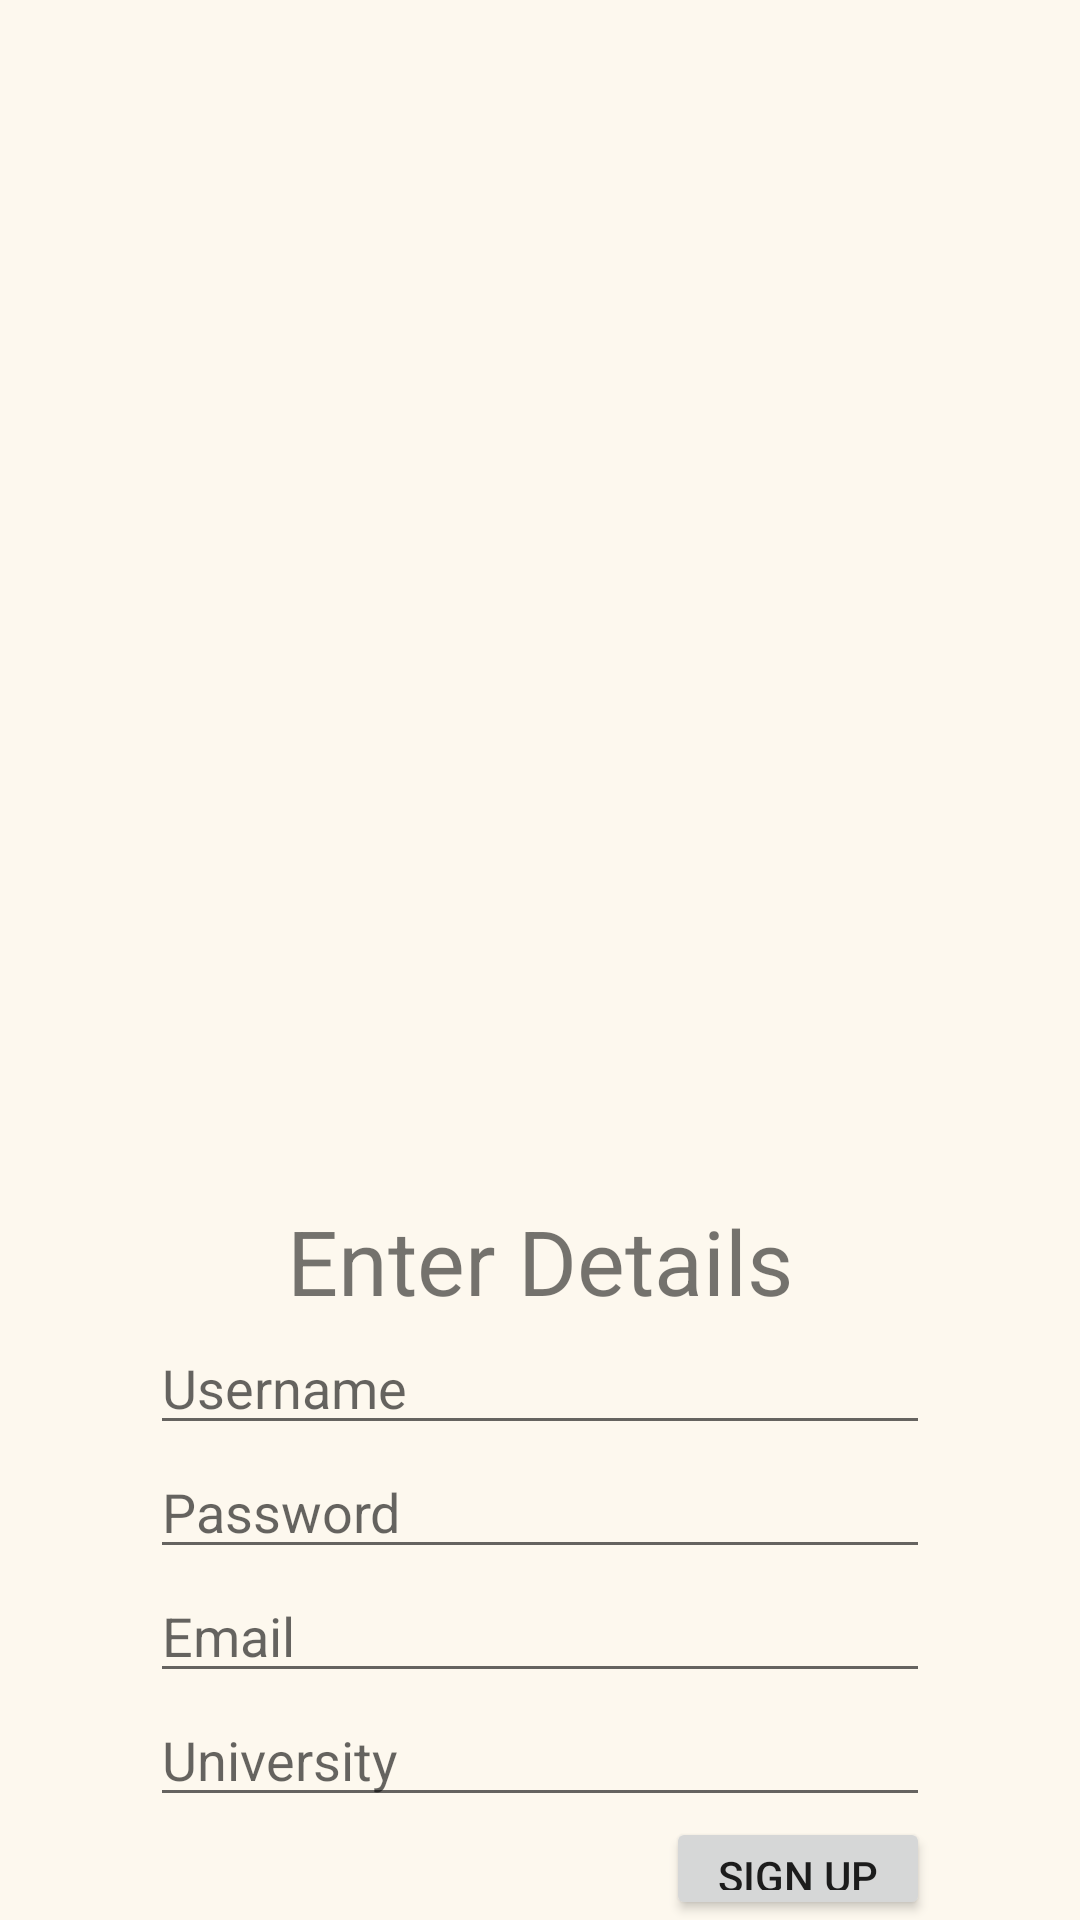

Reconstruct the res/layout file that produces this screen, plus the resources it refers to.
<!-- AndroidManifest.xml: application theme Theme.Hackathon_test -->
<!-- res/layout/activity_sign_up.xml -->
<?xml version="1.0" encoding="utf-8"?>
<RelativeLayout xmlns:android="http://schemas.android.com/apk/res/android"
    xmlns:app="http://schemas.android.com/apk/res-auto"
    xmlns:tools="http://schemas.android.com/tools"
    android:layout_width="match_parent"
    android:layout_height="match_parent"
    android:orientation="vertical"
    android:background="@color/background"
    tools:context=".Authentication.SignUpActivity">

    <ImageView
        android:id="@+id/ivGirl"
        android:layout_width="wrap_content"
        android:layout_height="200dp"
        android:layout_marginTop="50dp"
        android:src="@drawable/girl" />

    <RelativeLayout
        android:layout_below="@+id/ivGirl"
        android:layout_width="match_parent"
        android:layout_height="wrap_content"
        android:layout_marginTop="50dp"
        android:layout_centerHorizontal="true"
        android:layout_centerVertical="true"
        android:layout_marginStart="100dp">


        <ImageView
            android:id="@+id/ivLogo"
            android:layout_width="140dp"
            android:layout_height="100dp"
            android:layout_centerHorizontal="true"
            android:src="@drawable/logo" />

        <TextView
            android:id="@+id/tvDetails"
            android:layout_below="@+id/ivLogo"
            android:layout_width="wrap_content"
            android:layout_height="wrap_content"
            android:layout_centerHorizontal="true"
            android:text="Enter Details"
            android:textSize="30sp" />

        <EditText
            android:id="@+id/etUsername"
            android:layout_width="match_parent"
            android:layout_height="wrap_content"
            android:layout_below="@+id/tvDetails"
            android:hint="Username" />

        <EditText
            android:id="@+id/etPassword"
            android:layout_width="match_parent"
            android:layout_height="wrap_content"
            android:layout_below="@+id/etUsername"
            android:hint="Password" />

        <EditText
            android:id="@+id/etEmail"
            android:layout_width="match_parent"
            android:layout_height="wrap_content"
            android:layout_below="@+id/etPassword"
            android:hint="Email" />

        <EditText
            android:id="@+id/etUniversity"
            android:layout_width="match_parent"
            android:layout_height="wrap_content"
            android:layout_below="@+id/etEmail"
            android:hint="University" />

        <Button
            android:id="@+id/btnSignUp"
            android:layout_width="wrap_content"
            android:layout_height="wrap_content"
            android:layout_alignParentEnd="true"
            android:layout_below="@+id/etUniversity"
            android:text="Sign Up" />


    </RelativeLayout>

</RelativeLayout>
<!-- resources referenced by this layout -->
<resources>
  <color name="background">#FDF8EE</color>
  <style name="Theme.Hackathon_test" parent="Theme.MaterialComponents.Light.NoActionBar">
          
          <item name="colorPrimary">@color/purple_500</item>
          <item name="colorPrimaryVariant">@color/purple_700</item>
          <item name="colorOnPrimary">@color/white</item>
          
          <item name="colorSecondary">@color/teal_200</item>
          <item name="colorSecondaryVariant">@color/teal_700</item>
          <item name="colorOnSecondary">@color/black</item>
          
          <item name="android:statusBarColor" tools:targetApi="l">?attr/colorPrimaryVariant</item>
          
      </style>
  <color name="purple_500">#795548</color>
  <color name="purple_700">#E9AE55</color>
  <color name="white">#FFFFFF</color>
  <color name="teal_200">#FF03DAC5</color>
  <color name="teal_700">#FF018786</color>
  <color name="black">#FF000000</color>
</resources>
